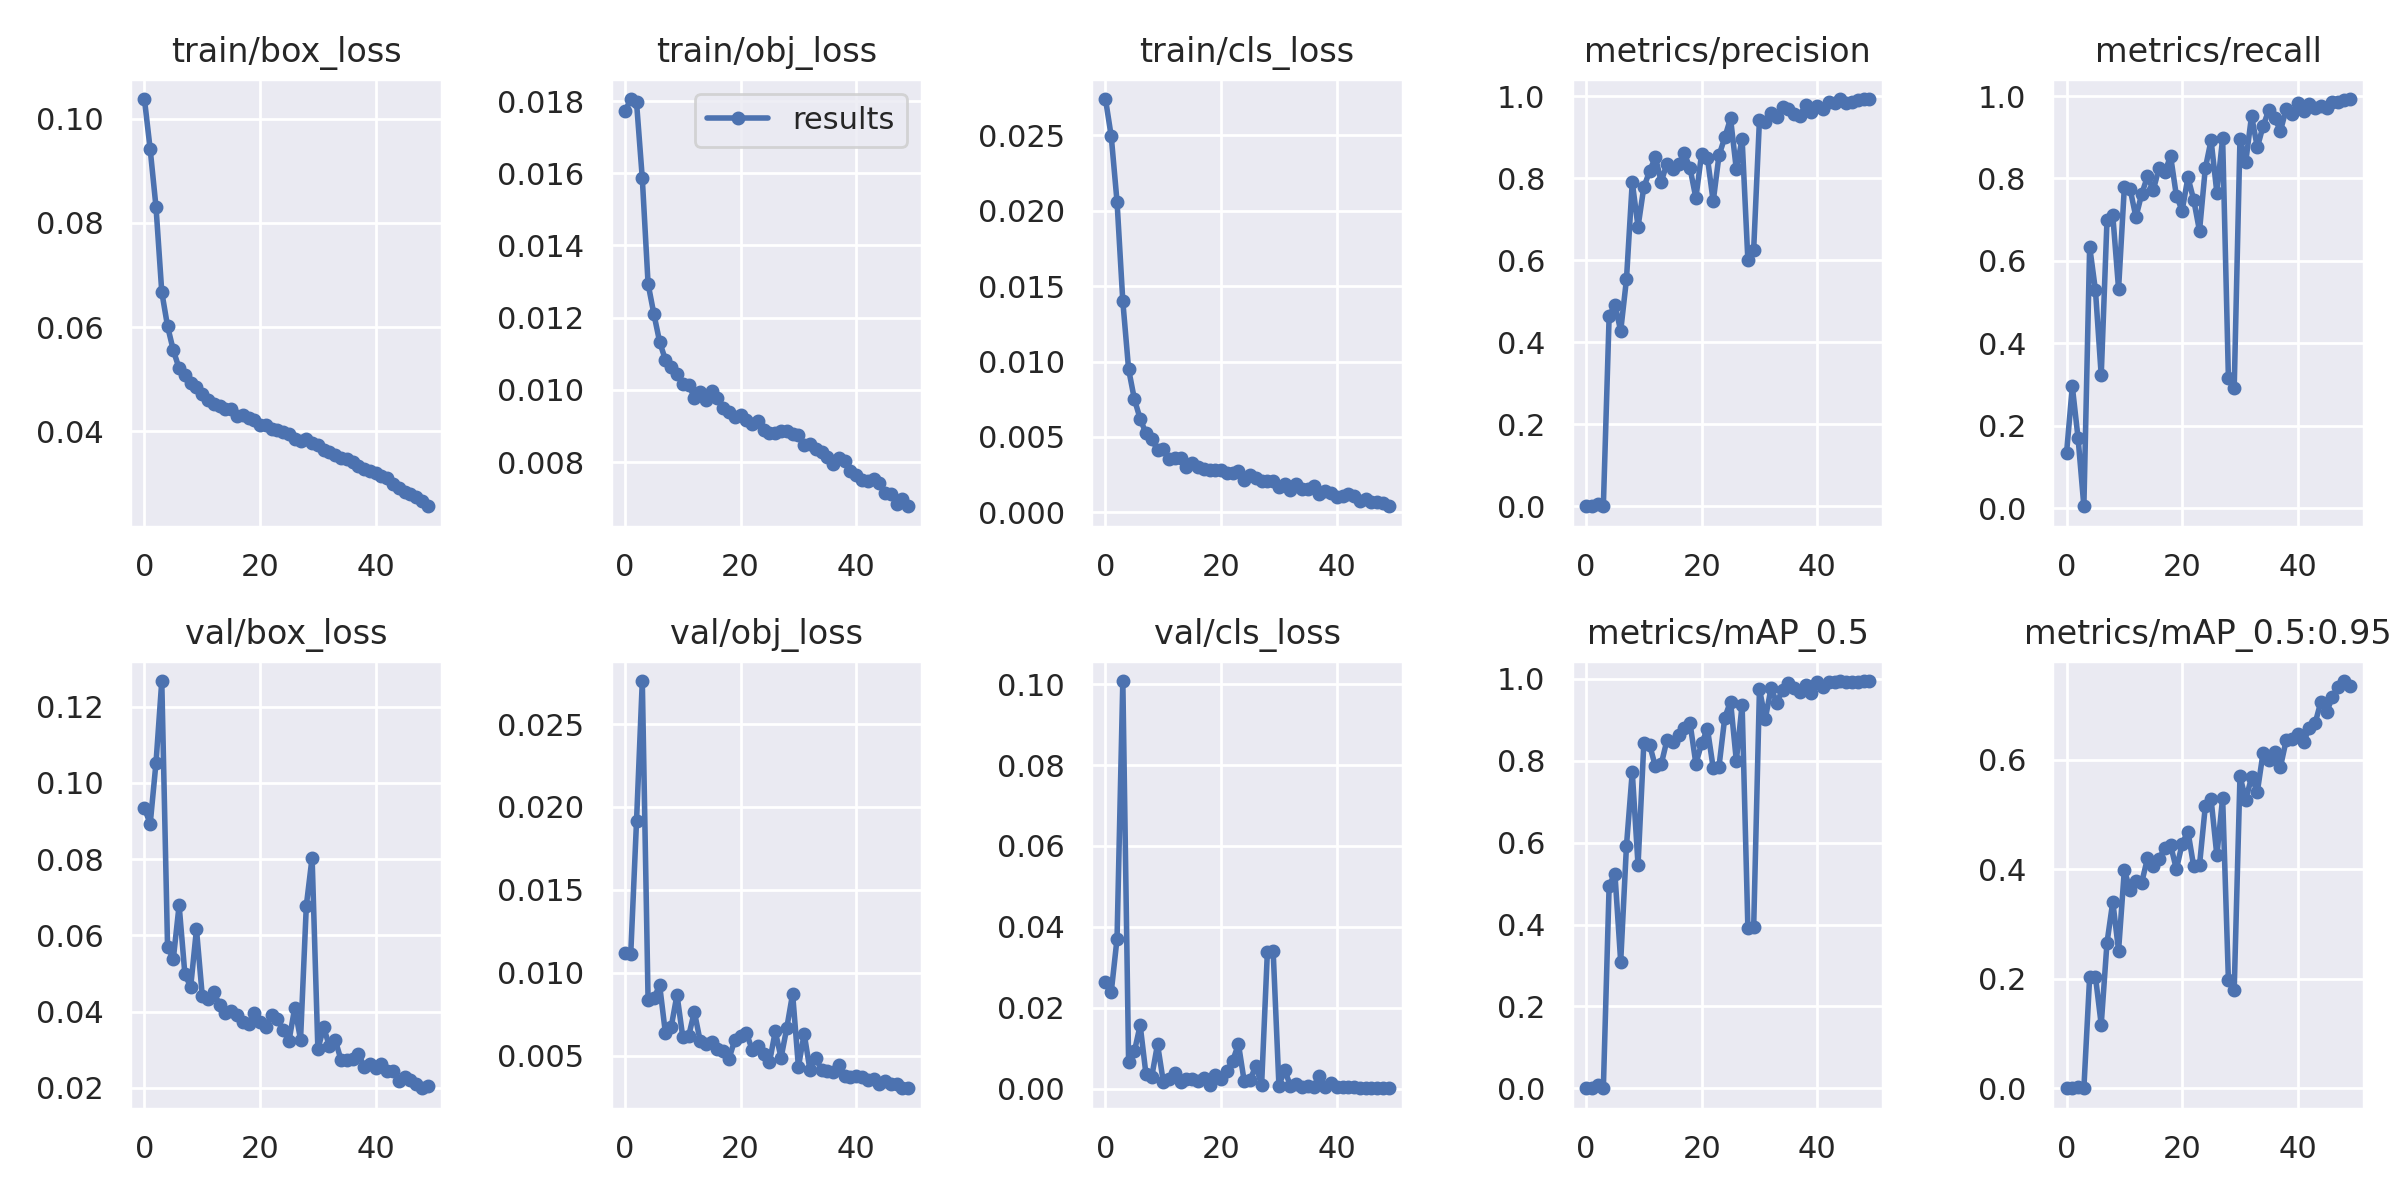

Values plotted in this chart, from the file beside it:
epoch, train/box_loss, train/obj_loss, train/cls_loss, metrics/precision, metrics/recall, metrics/mAP_0.5, metrics/mAP_0.5:0.95, val/box_loss, val/obj_loss, val/cls_loss, x/lr0, x/lr1, x/lr2
0, 0.1038, 0.01771, 0.02741, 0.0002882, 0.1329, 0.0002144, 4.9399e-05, 0.09334, 0.0112, 0.02643, 0.0705, 0.003278, 0.003278
1, 0.09412, 0.01806, 0.02492, 0.001013, 0.2953, 0.000715, 0.000199, 0.08928, 0.01112, 0.02394, 0.04037, 0.00648, 0.00648
2, 0.08309, 0.01797, 0.02059, 0.004614, 0.1693, 0.008059, 0.001447, 0.1052, 0.01913, 0.0371, 0.01011, 0.009551, 0.009551
3, 0.06673, 0.01586, 0.01398, 0.0008235, 0.004431, 0.000161, 3.7988e-05, 0.1267, 0.02759, 0.1008, 0.009406, 0.009406, 0.009406
4, 0.06016, 0.01294, 0.009489, 0.4636, 0.6345, 0.4951, 0.2038, 0.05698, 0.008343, 0.006475, 0.009406, 0.009406, 0.009406
5, 0.0555, 0.0121, 0.007504, 0.4924, 0.5289, 0.5243, 0.204, 0.05389, 0.008458, 0.009201, 0.009208, 0.009208, 0.009208
6, 0.05206, 0.01133, 0.006196, 0.4279, 0.3219, 0.3092, 0.1164, 0.06791, 0.009248, 0.01569, 0.00901, 0.00901, 0.00901
7, 0.05087, 0.01083, 0.00525, 0.5542, 0.6992, 0.5928, 0.2661, 0.04978, 0.006352, 0.003605, 0.008812, 0.008812, 0.008812
8, 0.04923, 0.01064, 0.004884, 0.7909, 0.7104, 0.7728, 0.3408, 0.04651, 0.006736, 0.002929, 0.008614, 0.008614, 0.008614
9, 0.0485, 0.01044, 0.004123, 0.6821, 0.5322, 0.5453, 0.2518, 0.06162, 0.008674, 0.01098, 0.008416, 0.008416, 0.008416
10, 0.04713, 0.01017, 0.004179, 0.7787, 0.7787, 0.8423, 0.3989, 0.04421, 0.006122, 0.001729, 0.008218, 0.008218, 0.008218
11, 0.04606, 0.01014, 0.003567, 0.8174, 0.7741, 0.8391, 0.3625, 0.04328, 0.006158, 0.002419, 0.00802, 0.00802, 0.00802
12, 0.04523, 0.009786, 0.003578, 0.852, 0.7062, 0.7862, 0.3795, 0.04509, 0.007644, 0.003904, 0.007822, 0.007822, 0.007822
13, 0.04474, 0.009944, 0.003617, 0.7921, 0.7623, 0.791, 0.3759, 0.04178, 0.005906, 0.001713, 0.007624, 0.007624, 0.007624
14, 0.04432, 0.00973, 0.002976, 0.8354, 0.8048, 0.8502, 0.4202, 0.03969, 0.005685, 0.002347, 0.007426, 0.007426, 0.007426
15, 0.04422, 0.009969, 0.003273, 0.823, 0.7718, 0.8457, 0.4059, 0.04028, 0.005808, 0.002421, 0.007228, 0.007228, 0.007228
16, 0.04294, 0.00978, 0.003036, 0.8343, 0.825, 0.8626, 0.4195, 0.03911, 0.005426, 0.001883, 0.00703, 0.00703, 0.00703
17, 0.0431, 0.009503, 0.002841, 0.8609, 0.8157, 0.8809, 0.4393, 0.0374, 0.005296, 0.002739, 0.006832, 0.006832, 0.006832
18, 0.04261, 0.009377, 0.002788, 0.8245, 0.8542, 0.8912, 0.4443, 0.03685, 0.004826, 0.0009308, 0.006634, 0.006634, 0.006634
19, 0.04207, 0.009237, 0.0028, 0.7524, 0.7579, 0.7931, 0.4003, 0.03964, 0.00595, 0.003335, 0.006436, 0.006436, 0.006436
20, 0.04124, 0.009313, 0.002819, 0.8607, 0.7222, 0.8423, 0.4471, 0.03724, 0.006196, 0.002475, 0.006238, 0.006238, 0.006238
21, 0.04116, 0.009167, 0.002629, 0.8504, 0.8025, 0.8785, 0.4692, 0.03605, 0.006383, 0.004363, 0.00604, 0.00604, 0.00604
22, 0.04046, 0.009045, 0.002618, 0.7438, 0.7478, 0.7825, 0.4054, 0.03915, 0.005358, 0.006903, 0.005842, 0.005842, 0.005842
23, 0.04019, 0.009136, 0.002758, 0.8559, 0.6727, 0.7856, 0.4078, 0.03799, 0.005566, 0.01099, 0.005644, 0.005644, 0.005644
24, 0.03976, 0.0089, 0.002148, 0.8999, 0.8243, 0.9054, 0.5151, 0.03508, 0.005105, 0.001777, 0.005446, 0.005446, 0.005446
25, 0.03936, 0.008798, 0.002451, 0.9463, 0.8929, 0.9447, 0.5286, 0.03235, 0.004611, 0.002094, 0.005248, 0.005248, 0.005248
26, 0.03853, 0.008801, 0.002308, 0.8219, 0.7655, 0.8002, 0.4255, 0.04102, 0.006465, 0.005698, 0.00505, 0.00505, 0.00505
27, 0.03812, 0.008857, 0.002087, 0.8963, 0.8975, 0.9373, 0.5309, 0.03268, 0.00487, 0.0008515, 0.004852, 0.004852, 0.004852
28, 0.03853, 0.008863, 0.002105, 0.5999, 0.3145, 0.3906, 0.1975, 0.06776, 0.006693, 0.03376, 0.004654, 0.004654, 0.004654
29, 0.03769, 0.008781, 0.002099, 0.6264, 0.2909, 0.3935, 0.1798, 0.08041, 0.008736, 0.03402, 0.004456, 0.004456, 0.004456
30, 0.03738, 0.008753, 0.001669, 0.9433, 0.8966, 0.9754, 0.5699, 0.03011, 0.004332, 0.0007727, 0.004258, 0.004258, 0.004258
31, 0.03632, 0.00846, 0.001911, 0.9388, 0.8407, 0.9017, 0.5277, 0.03588, 0.006314, 0.004633, 0.00406, 0.00406, 0.00406
32, 0.03605, 0.008508, 0.001486, 0.9592, 0.952, 0.9771, 0.5683, 0.03092, 0.004134, 0.000603, 0.003862, 0.003862, 0.003862
33, 0.0354, 0.008366, 0.001908, 0.9492, 0.8754, 0.9416, 0.5419, 0.03257, 0.00488, 0.001156, 0.003664, 0.003664, 0.003664
34, 0.03482, 0.008273, 0.001544, 0.9737, 0.9274, 0.974, 0.6135, 0.02735, 0.004144, 0.0005316, 0.003466, 0.003466, 0.003466
35, 0.0346, 0.00815, 0.001544, 0.9698, 0.9663, 0.9897, 0.6003, 0.02736, 0.00409, 0.000598, 0.003268, 0.003268, 0.003268
36, 0.03408, 0.007939, 0.001772, 0.9574, 0.9463, 0.9769, 0.614, 0.02771, 0.004042, 0.0005142, 0.00307, 0.00307, 0.00307
37, 0.03322, 0.008123, 0.001197, 0.9532, 0.9158, 0.968, 0.5876, 0.02902, 0.004443, 0.003082, 0.002872, 0.002872, 0.002872
38, 0.03276, 0.008022, 0.001392, 0.9795, 0.9685, 0.9862, 0.6364, 0.02558, 0.003754, 0.0004231, 0.002674, 0.002674, 0.002674
39, 0.03226, 0.007754, 0.001273, 0.9631, 0.956, 0.9652, 0.6387, 0.02631, 0.003727, 0.00129, 0.002476, 0.002476, 0.002476
40, 0.03186, 0.007629, 0.0009841, 0.9767, 0.9842, 0.9916, 0.6482, 0.02524, 0.003745, 0.0004025, 0.002278, 0.002278, 0.002278
41, 0.03138, 0.007496, 0.001089, 0.9685, 0.9643, 0.9796, 0.633, 0.02633, 0.003702, 0.0003191, 0.00208, 0.00208, 0.00208
42, 0.03091, 0.007479, 0.001195, 0.9864, 0.9818, 0.9919, 0.6584, 0.02451, 0.003533, 0.0005144, 0.001882, 0.001882, 0.001882
43, 0.02991, 0.007531, 0.001115, 0.9848, 0.9701, 0.9918, 0.6673, 0.02443, 0.003582, 0.0002918, 0.001684, 0.001684, 0.001684
44, 0.02908, 0.007409, 0.0007193, 0.9931, 0.9769, 0.9937, 0.7068, 0.02185, 0.00332, 0.000213, 0.001486, 0.001486, 0.001486
45, 0.02822, 0.007129, 0.0008621, 0.984, 0.9716, 0.9923, 0.6878, 0.02297, 0.003487, 0.0002699, 0.001288, 0.001288, 0.001288
46, 0.02782, 0.007125, 0.0007034, 0.9874, 0.9847, 0.9936, 0.7153, 0.02199, 0.003281, 0.000251, 0.00109, 0.00109, 0.00109
47, 0.02738, 0.006849, 0.0006574, 0.9906, 0.9851, 0.9936, 0.733, 0.02105, 0.003273, 0.0001645, 0.000892, 0.000892, 0.000892
48, 0.02653, 0.006971, 0.0005941, 0.9933, 0.991, 0.9942, 0.7443, 0.01992, 0.003063, 0.0001543, 0.000694, 0.000694, 0.000694
49, 0.02556, 0.006775, 0.0004026, 0.9937, 0.9928, 0.9948, 0.7349, 0.02048, 0.003036, 0.0001039, 0.000496, 0.000496, 0.000496
